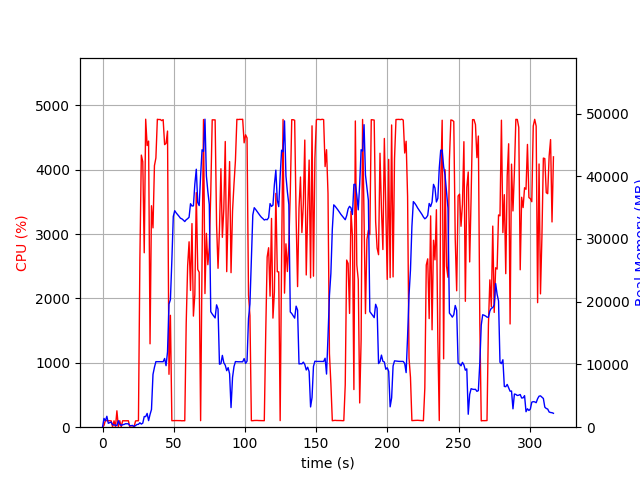

The file beside this chart, header and first rows:
elapsed_time, nproc, cpu, mem_real, mem_virtual
3.9577484130859375e-05, 1, 0.0, 6.004, 2793
1.006, 23, 28.8, 1396, 13845
2.017, 5, 105.1, 1027, 3199
3.025, 17, 100.9, 1741, 10057
4.036, 3, 100.2, 623.2, 2205
5.044, 3, 99.2, 732.2, 2301
6.052, 3, 99.2, 825.1, 2413
7.06, 4, 4.0, 379.1, 2134
8.069, 3, 99.3, 369.1, 1861
9.076, 3, 3.0, 320.1, 1815
10.08, 4, 254.7, 245.5, 1742
11.09, 7, 7.9, 1030, 3700
12.1, 3, 101.1, 489.1, 2115
13.11, 3, 3.0, 271.9, 1866
14.12, 3, 100.1, 402.9, 2038
15.13, 3, 99.3, 441.7, 2104
16.14, 3, 99.3, 553.1, 2252
17.14, 3, 100.3, 553.1, 2252
18.15, 3, 100.2, 539.4, 2252
19.16, 3, 1.0, 242.1, 1854
20.17, 3, 0.0, 252, 1795
21.18, 3, 1.0, 281.5, 1939
22.18, 2, 11.9, 95.47, 153.6
23.19, 1, 97.0, 266.9, 1323
24.21, 1, 100.0, 434.9, 1451
25.22, 1, 100.0, 454.5, 1979
26.23, 1, 2619, 705.1, 5454
27.24, 1, 4227, 495.4, 5454
28.26, 1, 4124, 651, 5454
29.28, 1, 2710, 1697, 7298
30.3, 1, 4785, 1693, 7298
31.32, 1, 4375, 2197, 7298
32.34, 1, 4444, 1048, 7306
33.36, 1, 1295, 2035, 7890
34.37, 1, 3440, 2825, 7890
35.43, 1, 3096, 8411, 17176
36.45, 1, 4064, 9550, 21272
37.47, 1, 4182, 10447, 21272
38.49, 1, 4784, 10446, 21272
39.51, 1, 4779, 10443, 21272
40.53, 1, 4780, 10443, 21272
41.55, 1, 4763, 10440, 21272
42.57, 1, 4778, 10440, 21272
43.59, 1, 4389, 10953, 21272
44.61, 1, 4409, 9803, 21272
45.63, 1, 4600, 12007, 25378
46.66, 1, 821.7, 19621, 36432
47.67, 1, 1738, 20322, 56912
48.67, 1, 101.1, 26573, 56912
49.68, 1, 102.1, 33580, 56912
50.69, 1, 102.2, 34507, 56912
51.7, 1, 103.2, 34164, 56912
52.71, 1, 102.2, 33897, 56912
53.71, 1, 102.2, 33616, 56912
54.72, 1, 102.3, 33313, 56912
55.73, 1, 99.3, 33210, 56912
56.74, 1, 101.0, 33009, 56912
57.75, 1, 100.1, 32781, 56912
58.76, 1, 1618, 33071, 56912
59.77, 1, 2509, 33234, 56912
... 253 more rows
